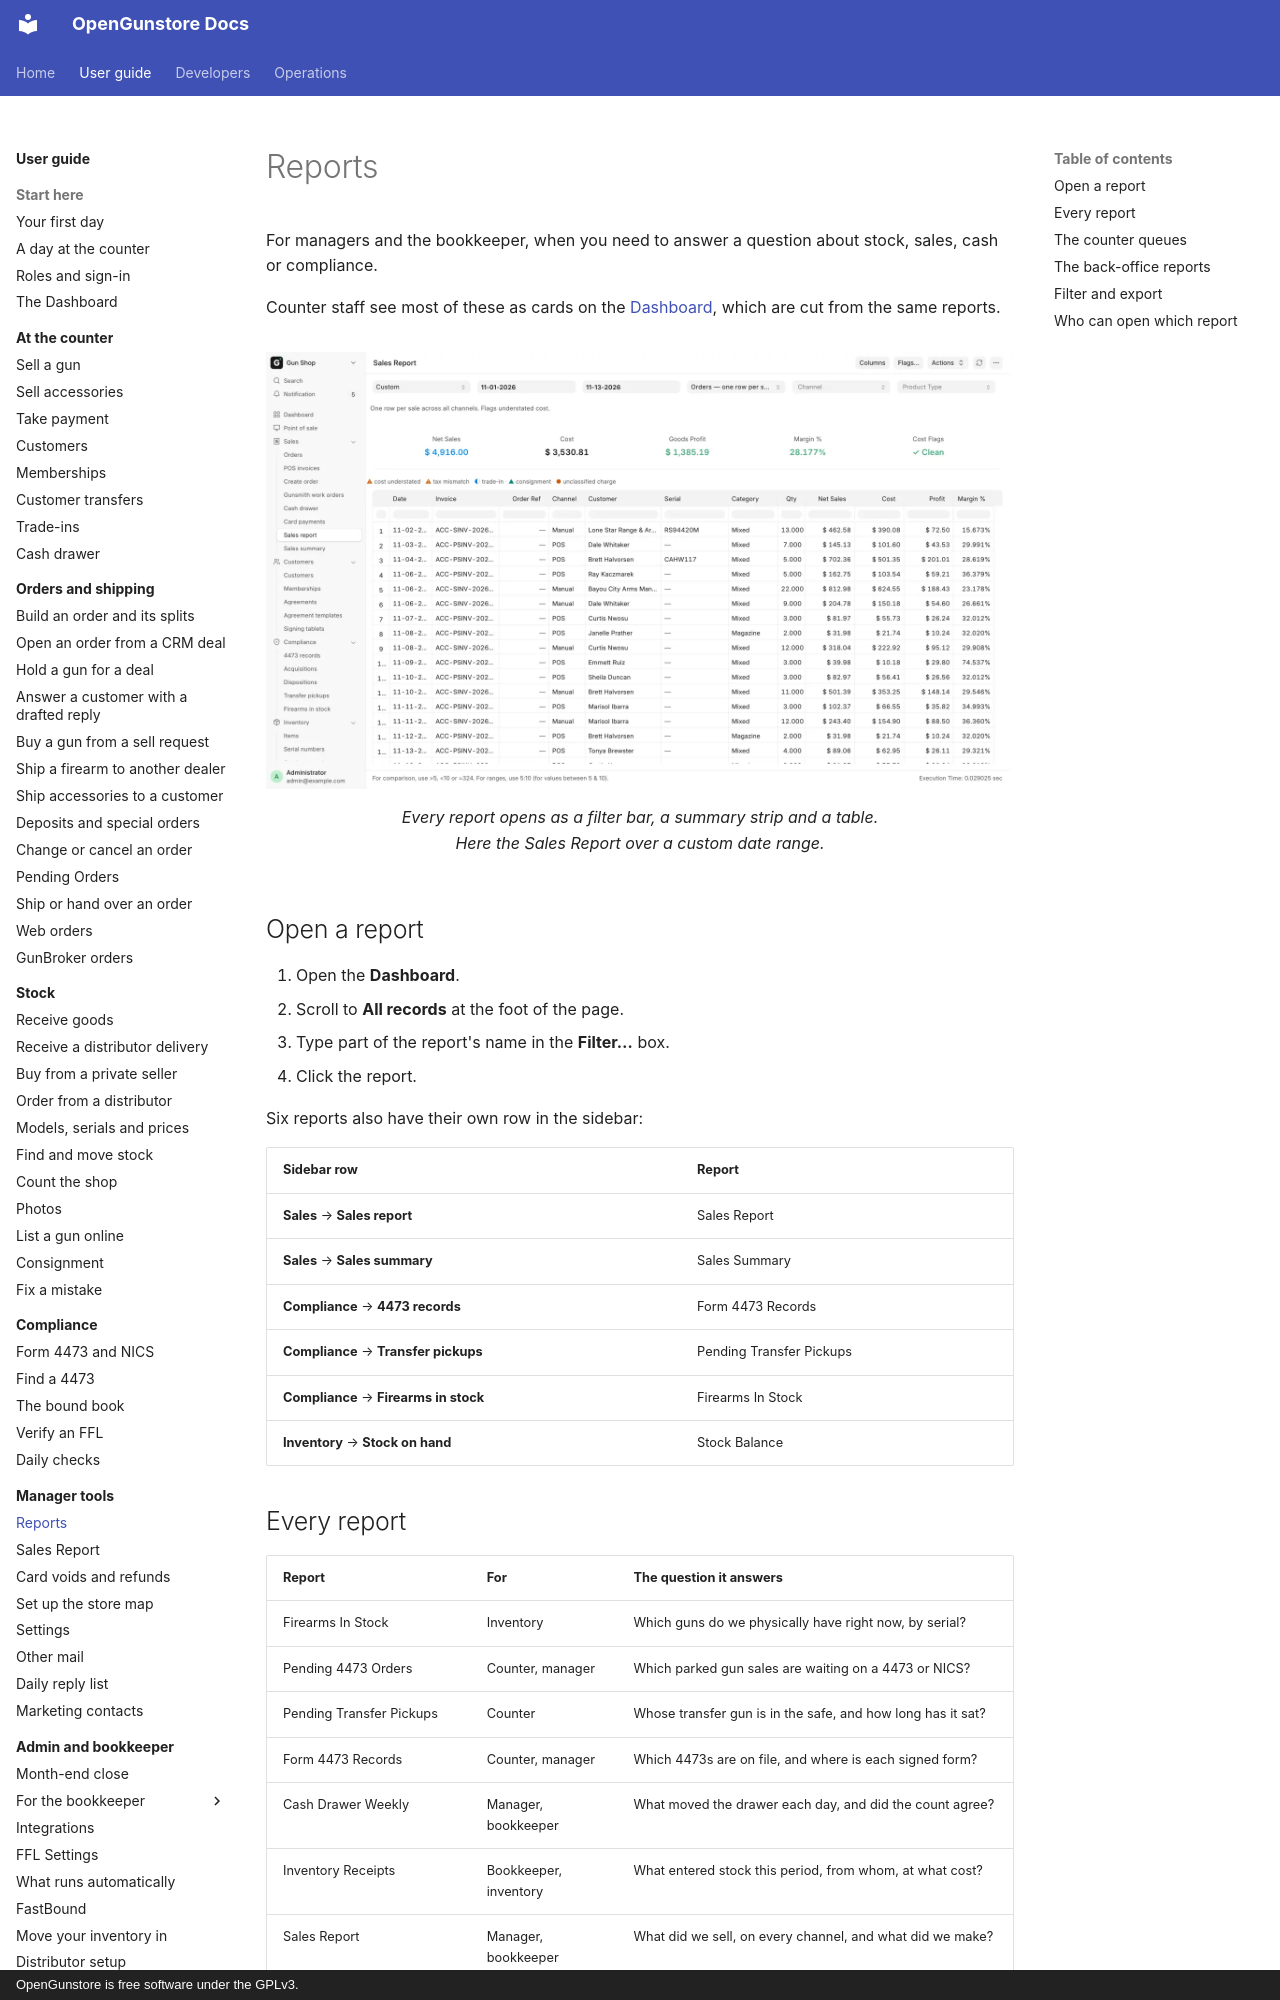

repository: Old-Steel-Arsenal/opengunstore · page: guide/manager/reports/index.html · generator: mkdocs · copyright: OpenGunstore is free software under the GPLv3.

# Reports

For managers and the bookkeeper, when you need to answer a question about stock, sales, cash or compliance.

Counter staff see most of these as cards on the [Dashboard](../start/dashboard.md), which are cut from the same reports.

<figure markdown>
![The Sales Report](../screenshots/report-sales.webp){ .screenshot }
<figcaption>Every report opens as a filter bar, a summary strip and a table. Here the Sales Report over a custom date range.</figcaption>
</figure>

## Open a report

1. Open the **Dashboard**.
2. Scroll to **All records** at the foot of the page.
3. Type part of the report's name in the **Filter…** box.
4. Click the report.

Six reports also have their own row in the sidebar:

| Sidebar row | Report |
|---|---|
| **Sales** → **Sales report** | Sales Report |
| **Sales** → **Sales summary** | Sales Summary |
| **Compliance** → **4473 records** | Form 4473 Records |
| **Compliance** → **Transfer pickups** | Pending Transfer Pickups |
| **Compliance** → **Firearms in stock** | Firearms In Stock |
| **Inventory** → **Stock on hand** | Stock Balance |
